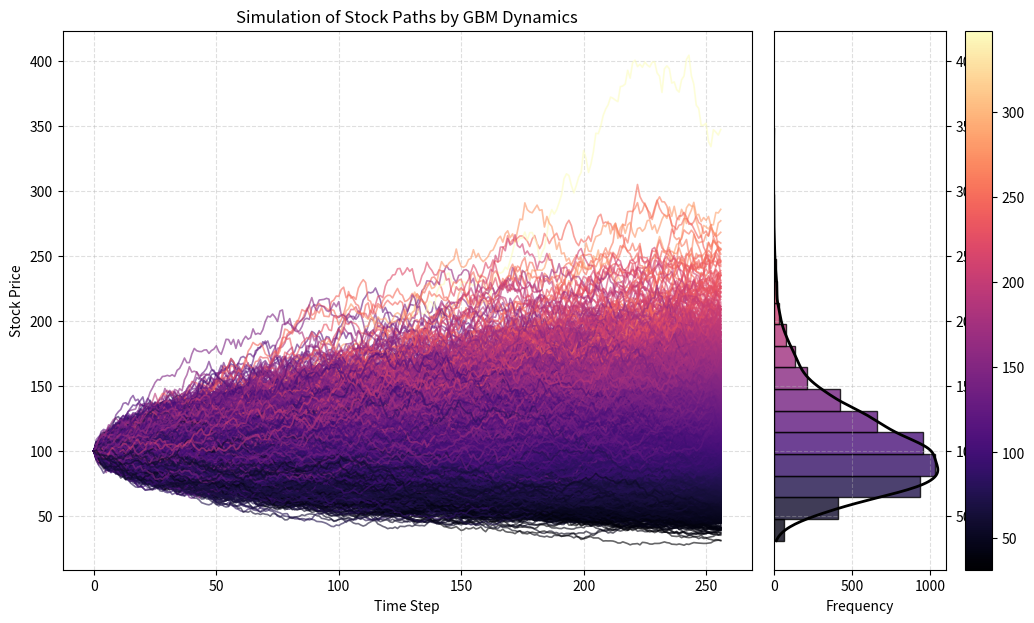

This figure's Python source:
# ==========================================================
# Preparatory Steps
# ==========================================================

import numpy as np
import matplotlib.pyplot as plt
from matplotlib.colors import Normalize
from matplotlib.gridspec import GridSpec
from matplotlib.cm import ScalarMappable
from scipy.stats import gaussian_kde
import math

# ==========================================================
# Model's Parameters 
# ==========================================================

S0 = 100
K = 140
r = 0.05
q = 0
sigma = 0.40

Number_Time_Steps = 256
Number_Paths = 5000

T = 250/365
dt = T / Number_Time_Steps

rng = np.random.default_rng(5000) 

# ==========================================================
# Stock Dynamics under The Geometric Brownian Motion
# ==========================================================

paths = np.zeros((Number_Paths, Number_Time_Steps + 1))
paths[:, 0] = S0
for i in range(1, Number_Time_Steps + 1):
    Z = rng.standard_normal(Number_Paths)
    paths[:, i] = paths[:, i-1] * np.exp((r - q - 0.5 * sigma**2) * dt + sigma * np.sqrt(dt) * Z)

Final_Prices = paths[:, -1]
norm = Normalize(vmin=min(Final_Prices), vmax=max(Final_Prices))
cmap = plt.get_cmap("magma")  
colors = cmap(norm(Final_Prices))

fig = plt.figure(figsize=(12, 7), dpi=150)
gs = GridSpec(1, 2, width_ratios=[4, 1], wspace=0.05)

ax0 = fig.add_subplot(gs[0])
for i in range(Number_Paths):
    ax0.plot(paths[i], color=colors[i], lw=1.2, alpha=0.6)
ax0.set_xlabel("Time Step")
ax0.set_ylabel("Stock Price")
ax0.set_title("Simulation of Stock Paths by GBM Dynamics")
ax0.grid(True, linestyle='--', alpha=0.4)  

ax1 = fig.add_subplot(gs[1], sharey=ax0)
sorted_idx = np.argsort(Final_Prices)
sorted_prices = Final_Prices[sorted_idx]
sorted_colors = colors[sorted_idx]

bins = np.linspace(min(Final_Prices), max(Final_Prices), 20)
for i in range(len(bins)-1):
    mask = (sorted_prices >= bins[i]) & (sorted_prices < bins[i+1])
    count = np.sum(mask)
    if count > 0:
        color = np.mean(sorted_colors[mask], axis=0)
        ax1.barh((bins[i]+bins[i+1])/2, count, height=bins[i+1]-bins[i], color=color, edgecolor='k', alpha=0.8)

kde = gaussian_kde(Final_Prices)
y_vals = np.linspace(min(Final_Prices), max(Final_Prices), 300)
density = kde(y_vals) * Number_Paths * (bins[1]-bins[0])  
ax1.plot(density, y_vals, color='black', lw=2) 

ax1.set_xlabel("Frequency")
ax1.yaxis.tick_right()
ax1.yaxis.set_label_position("right")
ax1.grid(True, linestyle='--', alpha=0.4)  

sm = ScalarMappable(cmap=cmap, norm=norm)
sm.set_array([])
cbar = fig.colorbar(sm, ax=[ax0, ax1], orientation='vertical', fraction=0.03, pad=0.02)
cbar.set_label("")

# ==========================================================
# Black-Scholes Model for European Options with Greeks 
# ==========================================================

from scipy.stats import norm as scipy_norm
_norm_cdf = scipy_norm.cdf
_norm_pdf = scipy_norm.pdf

def _d1_d2(S0, K, r, q, sigma, T):
    sqrtT = math.sqrt(T)
    d1 = (math.log(S0 / K) + (r - q + 0.5 * sigma**2) * T) / (sigma * sqrtT)
    d2 = d1 - sigma * sqrtT
    return d1, d2

def bs_call_price(S0, K, r, q, sigma, T):
    d1, d2 = _d1_d2(S0, K, r, q, sigma, T)
    return S0 * math.exp(-q*T) * _norm_cdf(d1) - K * math.exp(-r*T) * _norm_cdf(d2)

def bs_put_price(S0, K, r, q, sigma, T):
    d1, d2 = _d1_d2(S0, K, r, q, sigma, T)
    return K * math.exp(-r*T) * _norm_cdf(-d2) - S0 * math.exp(-q*T) * _norm_cdf(-d1)

def bs_delta(S0, K, r, q, sigma, T, option='call'):
    d1, _ = _d1_d2(S0, K, r, q, sigma, T)
    if option == 'call':
        return math.exp(-q*T) * _norm_cdf(d1)
    else:
        return math.exp(-q*T) * (_norm_cdf(d1) - 1)

def bs_gamma(S0, K, r, q, sigma, T):
    d1, _ = _d1_d2(S0, K, r, q, sigma, T)
    return math.exp(-q*T) * _norm_pdf(d1) / (S0 * sigma * math.sqrt(T))

def bs_vega(S0, K, r, q, sigma, T):
    d1, _ = _d1_d2(S0, K, r, q, sigma, T)
    return S0 * math.exp(-q*T) * _norm_pdf(d1) * math.sqrt(T)

def bs_theta(S0, K, r, q, sigma, T, option='call'):
    d1, d2 = _d1_d2(S0, K, r, q, sigma, T)
    term1 = -(S0 * _norm_pdf(d1) * sigma * math.exp(-q*T)) / (2 * math.sqrt(T))

    if option == 'call':
        return (term1
                - r * K * math.exp(-r*T) * _norm_cdf(d2)
                + q * S0 * math.exp(-q*T) * _norm_cdf(d1))
    else:
        return (term1
                + r * K * math.exp(-r*T) * _norm_cdf(-d2)
                - q * S0 * math.exp(-q*T) * _norm_cdf(-d1))
    

# ==========================================================
# Monte Carlo Simulation for European Option Prices 
# ==========================================================

payoff_call = np.maximum(Final_Prices - K, 0.0)
payoff_put = np.maximum(K - Final_Prices, 0.0)

mc_call_price = math.exp(-r*T) * payoff_call.mean()
mc_put_price = math.exp(-r*T) * payoff_put.mean()

se_call = math.exp(-r*T) * payoff_call.std(ddof=1) / math.sqrt(Number_Paths)
se_put  = math.exp(-r*T) * payoff_put.std(ddof=1) / math.sqrt(Number_Paths)

# ==========================================================
# Results 
# ==========================================================

print("Monte Carlo Final Price:", np.mean(Final_Prices))
print("Theoretical Risk-Neutral Mean", S0 * np.exp((r - q) * T))
print()
print("Black-Scholes Call Price:", bs_call_price(S0, K, r, q, sigma, T))
print("Monte Carlo Call Price:", mc_call_price, "SE:", se_call)
print()
print("Black-Scholes Put Price:", bs_put_price(S0, K, r, q, sigma, T))
print("Monte Carlo Put Price:", mc_put_price, "SE:", se_put)
print()
print("Delta (call):", bs_delta(S0, K, r, q, sigma, T, 'call'))
print("Gamma:", bs_gamma(S0, K, r, q, sigma, T))
print("Vega:", bs_vega(S0, K, r, q, sigma, T))
print("Theta (call, per year):", bs_theta(S0, K, r, q, sigma, T, 'call'))
print("Theta (call, per day):", bs_theta(S0, K, r, q, sigma, T, 'call') / 365)
plt.show()
